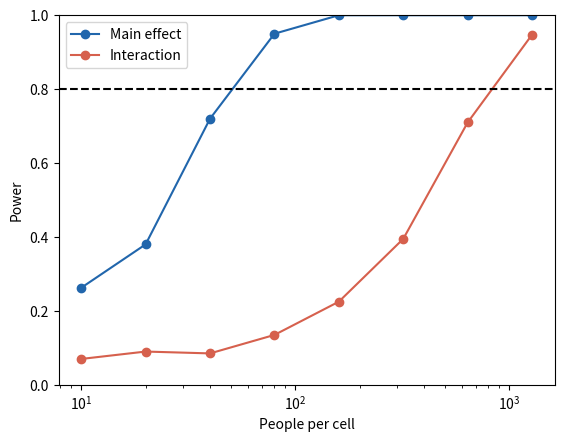

Source code (Python):
# 16: you need 16 times the sample size to estimate an interaction.
from statistics import NormalDist
import numpy as np
import matplotlib.pyplot as plt

theta = 0.4      # main effect (in sd units)
int_ratio = 0.5  # interaction as a fraction of the main effect
rng = np.random.default_rng(80)

ns = [10, 20, 40, 80, 160, 320, 640, 1280]  # people per cell
gamma = int_ratio * theta
p_main, p_inter = [], []
for n in ns:
    # Cells (treatment a, group b); main effect theta, interaction gamma.
    # A cell mean of n draws is normal with sd 1 / sqrt(n).
    def cell(a, b):
        mu = theta * (a - 0.5) + gamma * (a - 0.5) * (b - 0.5)
        return rng.normal(mu, 1 / np.sqrt(n), 400)
    m00, m10, m01, m11 = cell(0, 0), cell(1, 0), cell(0, 1), cell(1, 1)
    main = ((m10 - m00) + (m11 - m01)) / 2
    inter = (m11 - m01) - (m10 - m00)
    p_main.append(np.mean(np.abs(main * np.sqrt(n)) > 1.96))
    p_inter.append(np.mean(np.abs(inter * np.sqrt(n) / 2) > 1.96))
q = NormalDist().inv_cdf
z = q(0.975) + q(0.8)
print(f"People per cell for 80% power: main effect "
      f"{np.ceil(z ** 2 / theta ** 2):.0f}, interaction "
      f"{np.ceil(z ** 2 * 4 / gamma ** 2):.0f}")

plt.semilogx(ns, p_main, "o-", color="#2166ac", label="Main effect")
plt.semilogx(ns, p_inter, "o-", color="#d6604d", label="Interaction")
plt.axhline(0.8, color="black", linestyle="--")
plt.ylim(0, 1)
plt.xlabel("People per cell")
plt.ylabel("Power")
plt.legend()
plt.show()
